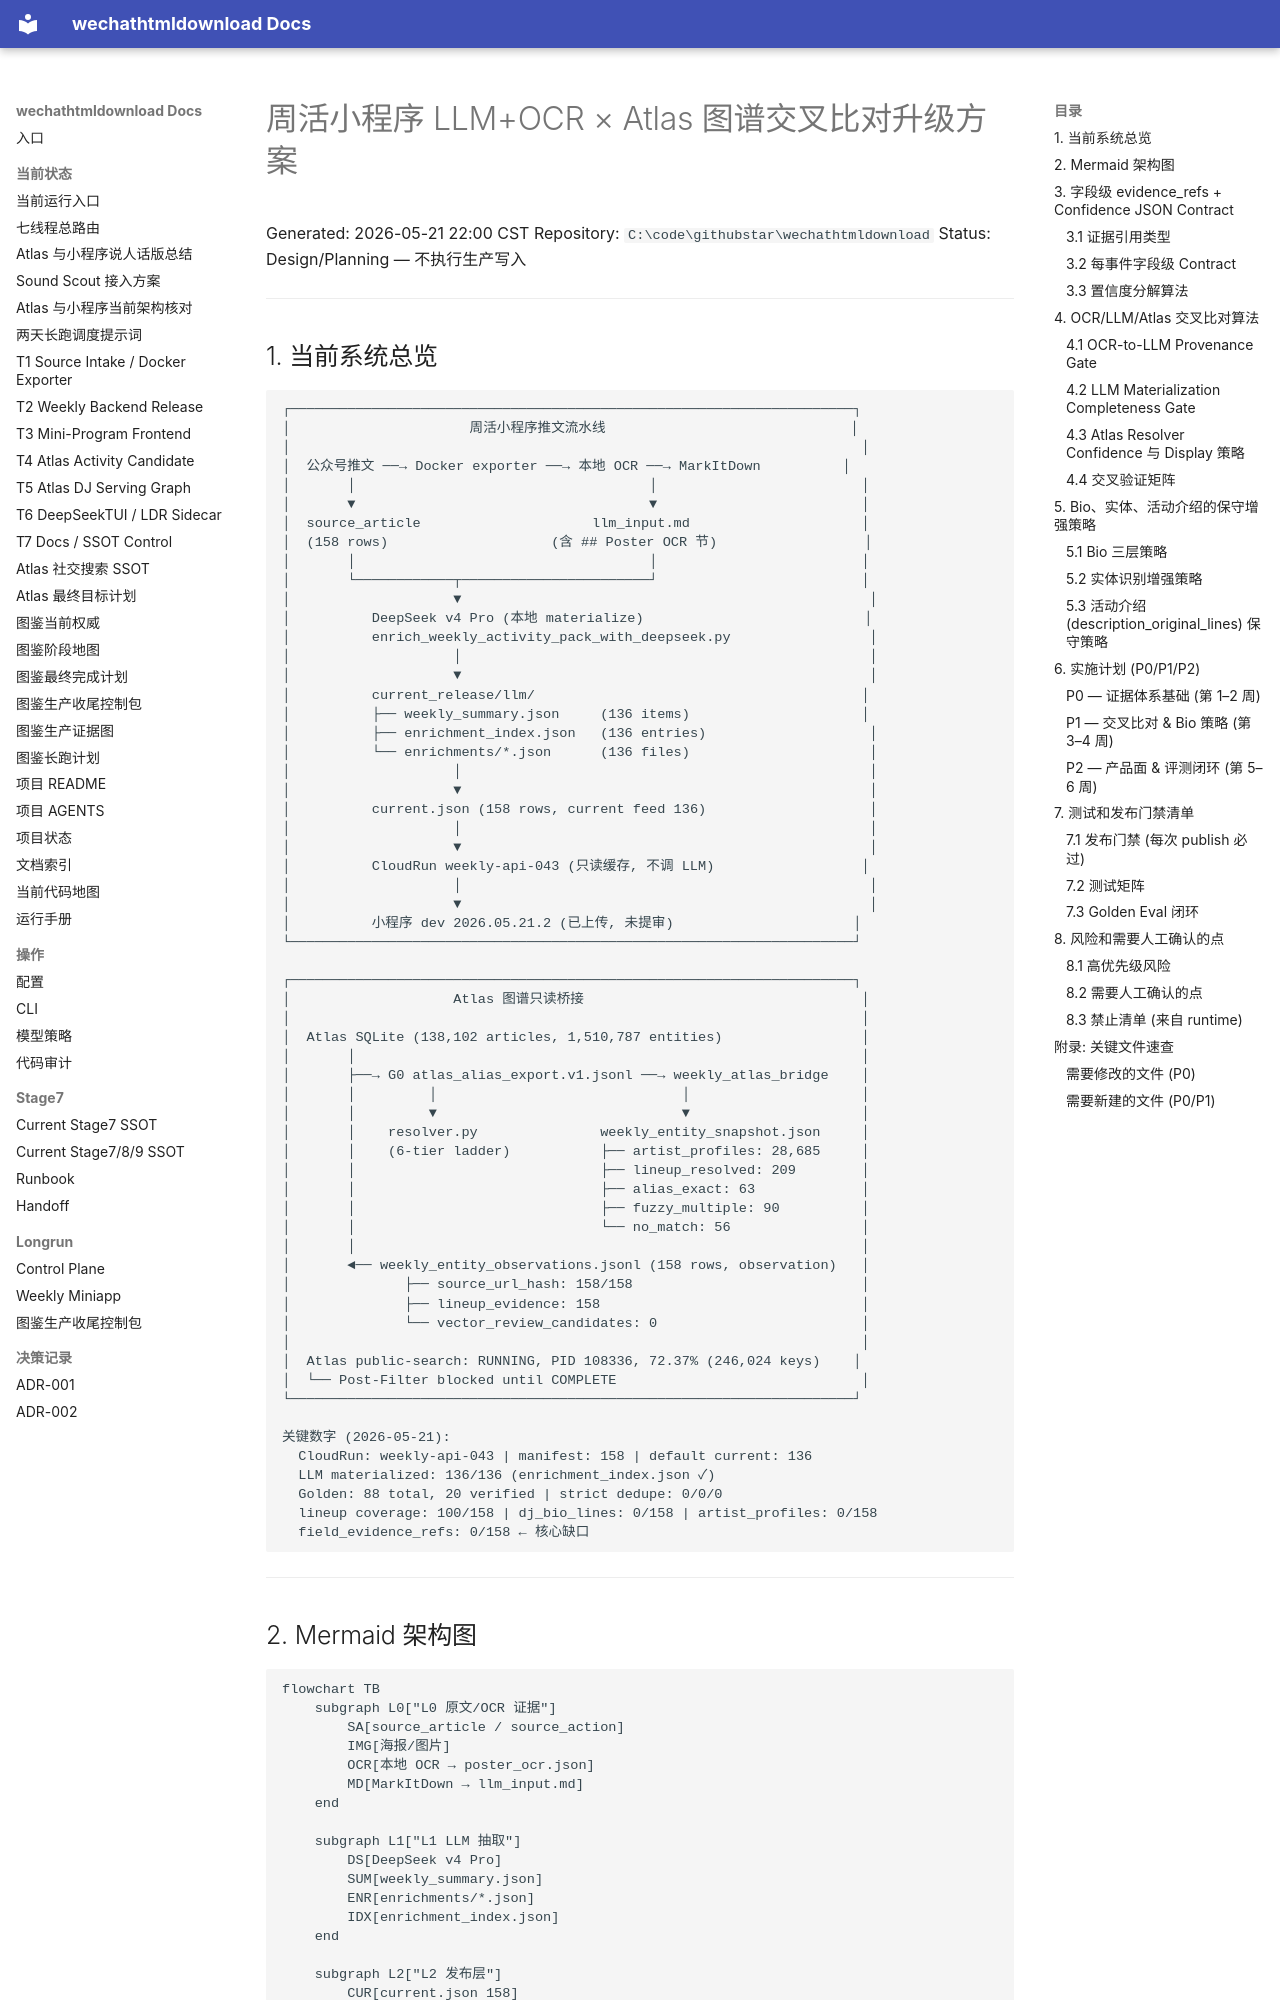

repository: yutianyu111602-glitch/wechathtmldownload · page: CLAUDE_WEEKLY_MINIPROGRAM_ATLAS_CROSSCHECK_UPGRADE_PLAN_20260521.html · generator: mkdocs

# 周活小程序 LLM+OCR × Atlas 图谱交叉比对升级方案

Generated: 2026-05-21 22:00 CST
Repository: `C:\code\githubstar\wechathtmldownload`
Status: Design/Planning — 不执行生产写入

---

## 1. 当前系统总览

```
┌─────────────────────────────────────────────────────────────────────┐
│                      周活小程序推文流水线                              │
│                                                                      │
│  公众号推文 ──→ Docker exporter ──→ 本地 OCR ──→ MarkItDown          │
│       │                                    │                         │
│       ▼                                    ▼                         │
│  source_article                     llm_input.md                     │
│  (158 rows)                    (含 ## Poster OCR 节)                  │
│       │                                    │                         │
│       └────────────┬───────────────────────┘                         │
│                    ▼                                                  │
│          DeepSeek v4 Pro (本地 materialize)                           │
│          enrich_weekly_activity_pack_with_deepseek.py                 │
│                    │                                                  │
│                    ▼                                                  │
│          current_release/llm/                                        │
│          ├── weekly_summary.json     (136 items)                     │
│          ├── enrichment_index.json   (136 entries)                    │
│          └── enrichments/*.json      (136 files)                      │
│                    │                                                  │
│                    ▼                                                  │
│          current.json (158 rows, current feed 136)                    │
│                    │                                                  │
│                    ▼                                                  │
│          CloudRun weekly-api-043 (只读缓存, 不调 LLM)                  │
│                    │                                                  │
│                    ▼                                                  │
│          小程序 dev 2026.05.21.2 (已上传, 未提审)                      │
└─────────────────────────────────────────────────────────────────────┘
